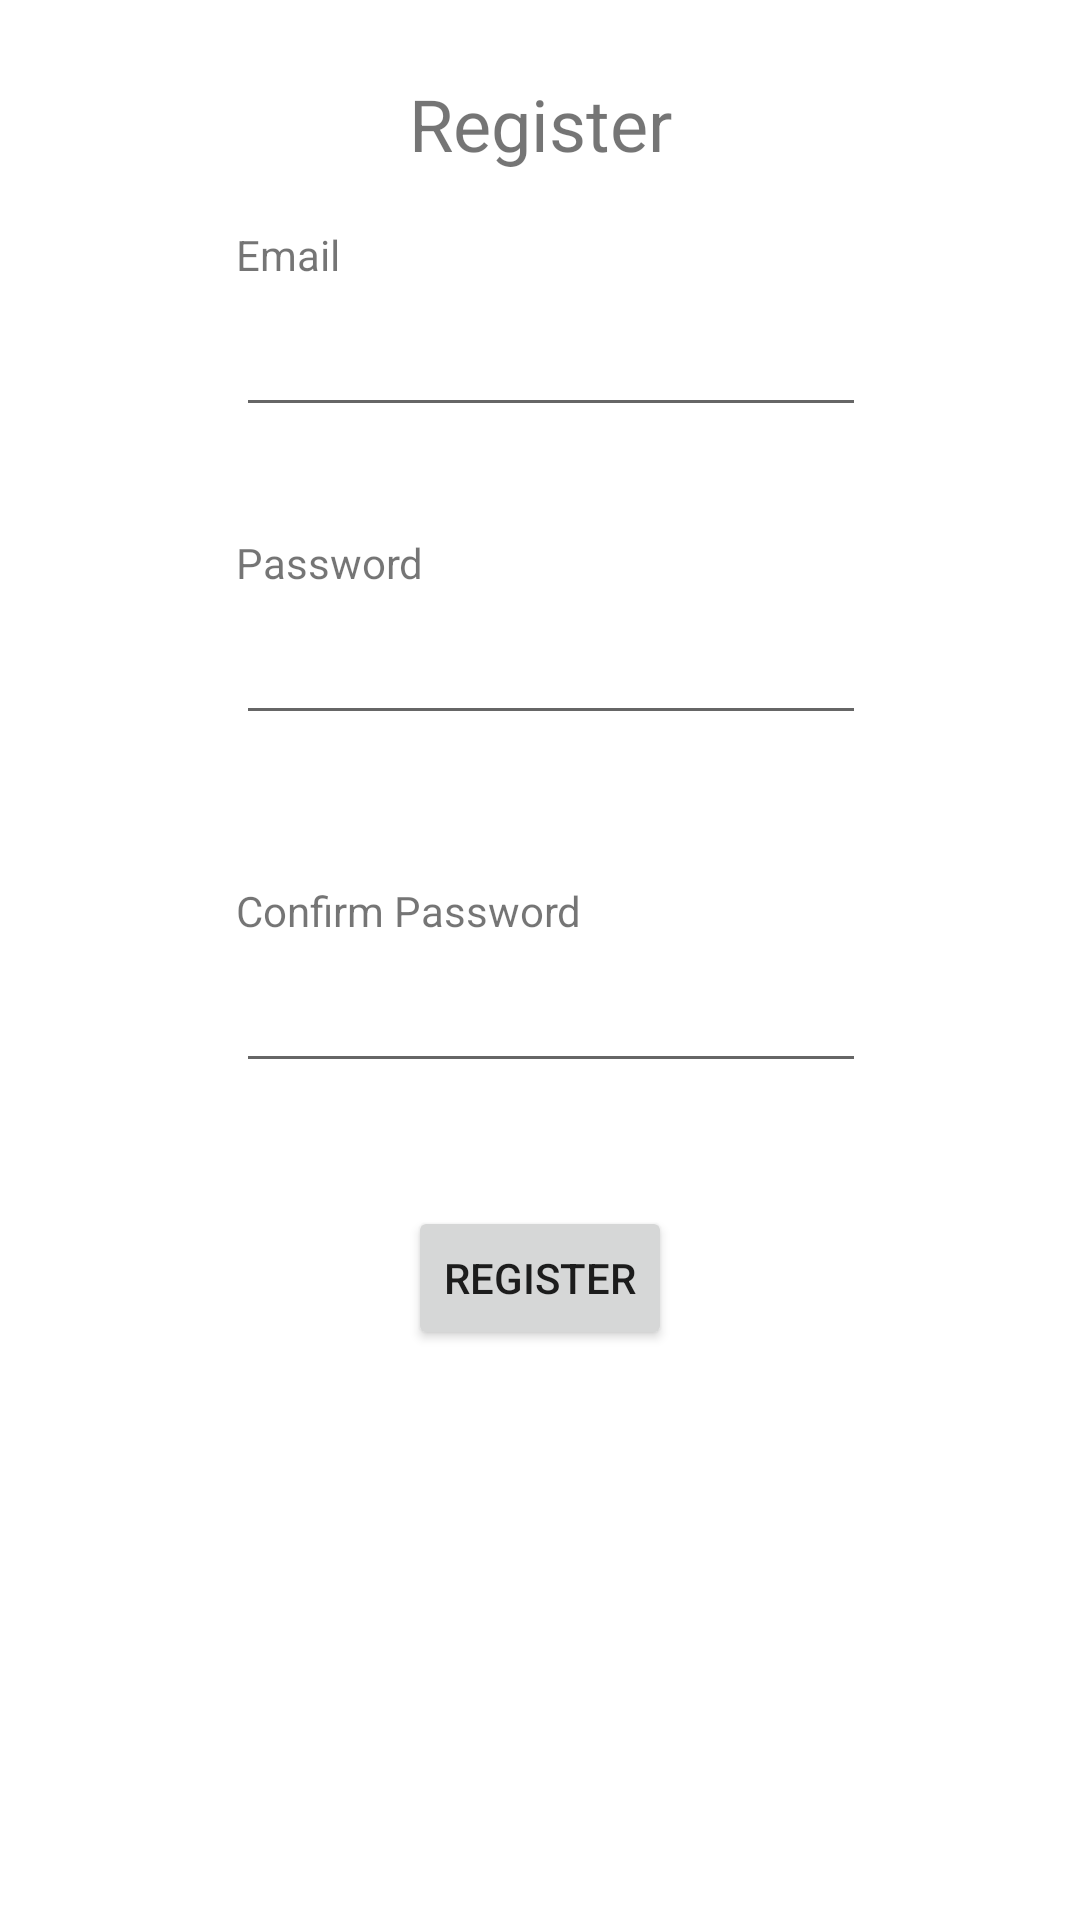

Here is an Android app screen rendered from its layout file. Give the layout XML and the strings, colors and styles it references.
<!-- AndroidManifest.xml: application theme Theme.Anewstart -->
<!-- res/layout/fragment_signup_grenade.xml -->
<?xml version="1.0" encoding="utf-8"?>
<FrameLayout xmlns:android="http://schemas.android.com/apk/res/android"
    xmlns:app="http://schemas.android.com/apk/res-auto"
    xmlns:tools="http://schemas.android.com/tools"
    android:layout_width="match_parent"
    android:layout_height="match_parent"
    tools:context=".SignupGrenade">

    <androidx.constraintlayout.widget.ConstraintLayout
        android:layout_width="match_parent"
        android:layout_height="match_parent">

        <EditText
            android:id="@+id/etPassword"
            android:layout_width="wrap_content"
            android:layout_height="wrap_content"
            android:layout_marginBottom="49dp"
            android:ems="10"
            android:inputType="textPassword"
            android:minHeight="48dp"
            app:layout_constraintBottom_toTopOf="@+id/textView7"
            app:layout_constraintStart_toStartOf="@+id/etEmail"
            tools:ignore="SpeakableTextPresentCheck"
            android:importantForAutofill="no" />

        <EditText
            android:id="@+id/etEmail"
            android:layout_width="wrap_content"
            android:layout_height="wrap_content"
            android:ems="10"
            android:inputType="textEmailAddress"
            android:minHeight="48dp"
            app:layout_constraintStart_toStartOf="@+id/textView5"
            app:layout_constraintTop_toBottomOf="@+id/textView5"
            tools:ignore="SpeakableTextPresentCheck,SpeakableTextPresentCheck" />

        <EditText
            android:id="@+id/etConfirm"
            android:layout_width="wrap_content"
            android:layout_height="wrap_content"
            android:layout_marginTop="313dp"
            android:ems="10"
            android:inputType="textPassword"
            android:minHeight="48dp"
            app:layout_constraintStart_toStartOf="@+id/etPassword"
            app:layout_constraintTop_toTopOf="parent"
            tools:ignore="SpeakableTextPresentCheck" />

        <TextView
            android:id="@+id/textView4"
            android:layout_width="wrap_content"
            android:layout_height="wrap_content"
            android:layout_marginTop="25dp"
            android:text="@string/register1"
            android:textSize="24sp"
            app:layout_constraintEnd_toEndOf="parent"
            app:layout_constraintStart_toStartOf="parent"
            app:layout_constraintTop_toTopOf="parent" />

        <TextView
            android:id="@+id/textView5"
            android:layout_width="wrap_content"
            android:layout_height="wrap_content"
            android:layout_marginTop="18dp"
            android:layout_marginEnd="23dp"
            android:text="@string/email"
            app:layout_constraintEnd_toStartOf="@+id/textView4"
            app:layout_constraintTop_toBottomOf="@+id/textView4" />

        <TextView
            android:id="@+id/textView6"
            android:layout_width="wrap_content"
            android:layout_height="wrap_content"
            android:text="@string/password"
            app:layout_constraintBottom_toTopOf="@+id/etPassword"
            app:layout_constraintStart_toStartOf="@+id/etPassword" />

        <TextView
            android:id="@+id/textView7"
            android:layout_width="wrap_content"
            android:layout_height="wrap_content"
            android:text="@string/confirm_password"
            app:layout_constraintBottom_toTopOf="@+id/etConfirm"
            app:layout_constraintStart_toStartOf="@+id/etConfirm" />

        <Button
            android:id="@+id/button2"
            android:layout_width="wrap_content"
            android:layout_height="wrap_content"
            android:layout_marginTop="41dp"
            android:text="@string/register"

            app:layout_constraintEnd_toEndOf="parent"
            app:layout_constraintStart_toStartOf="parent"
            app:layout_constraintTop_toBottomOf="@+id/etConfirm"
            tools:ignore="DuplicateSpeakableTextCheck" />
    </androidx.constraintlayout.widget.ConstraintLayout>
</FrameLayout>
<!-- resources referenced by this layout -->
<resources>
  <string name="confirm_password">Confirm Password</string>
  <string name="email">Email</string>
  <string name="password">Password</string>
  <string name="register">Register</string>
  <string name="register1">Register</string>
  <style name="Theme.Anewstart" parent="Theme.MaterialComponents.DayNight.DarkActionBar">
          
          <item name="colorPrimary">@color/purple_500</item>
          <item name="colorPrimaryVariant">@color/purple_700</item>
          <item name="colorOnPrimary">@color/white</item>
          
          <item name="colorSecondary">@color/teal_200</item>
          <item name="colorSecondaryVariant">@color/teal_700</item>
          <item name="colorOnSecondary">@color/black</item>
          
          <item name="android:statusBarColor">?attr/colorPrimaryVariant</item>
          
      </style>
  <!-- not gathered from this repository: default colours our renderer supplied (Android Studio template values) -->
  <color name="purple_500">#FF6200EE</color>
  <color name="purple_700">#FF3700B3</color>
  <color name="teal_200">#FF03DAC5</color>
  <color name="teal_700">#FF018786</color>
  <color name="black">#FF000000</color>
  <color name="white">#FFFFFFFF</color>
</resources>
